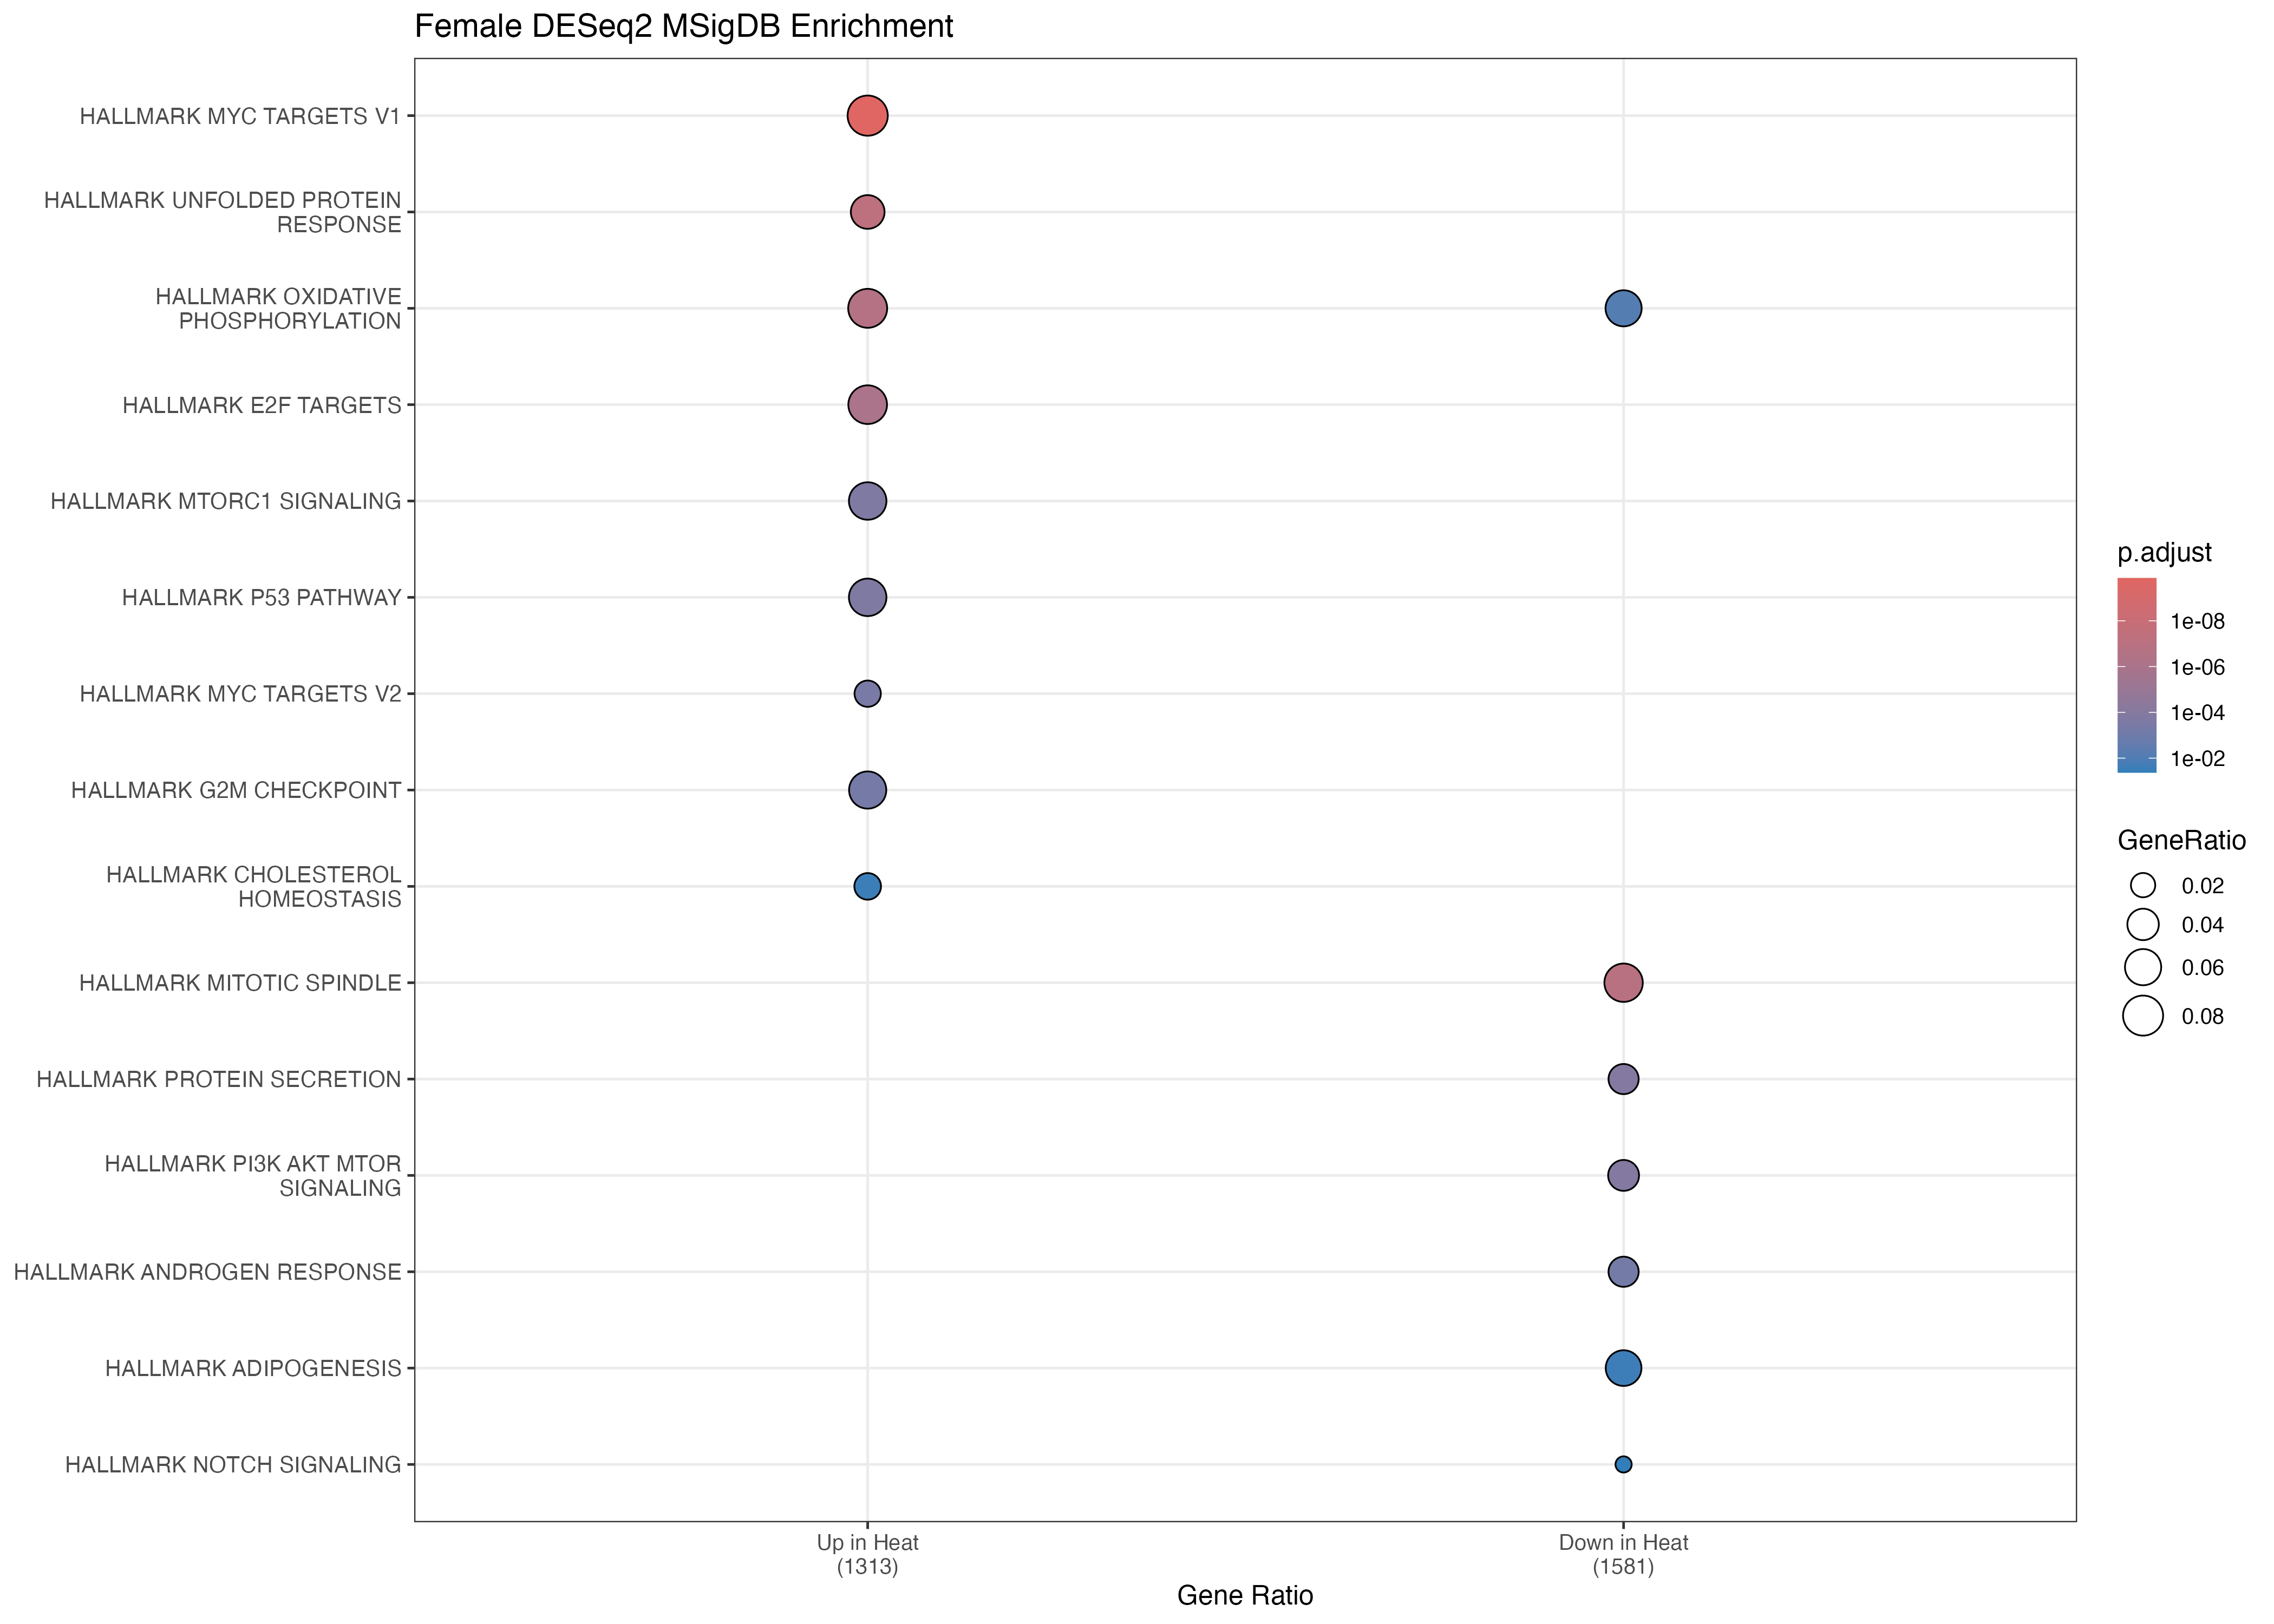

Source data for this figure (header and first rows):
Cluster, ID, Description, GeneRatio, BgRatio, RichFactor, FoldEnrichment, zScore, pvalue, p.adjust, qvalue, geneID, Count
activated, HALLMARK_MYC_TARGETS_V1, HALLMARK_MYC_TARGETS_V1, 106/1313, 200/4384, 0.53, 1.77, 7.284, 2.76279595157358e-12, 1.38139797578679e-10, 1.38139797578679e-10, EIF4A1/MRPL23/EEF1B2/RPL6/RPL22/PRPF31/C…, 106
activated, HALLMARK_UNFOLDED_PROTEIN_RESPONSE, HALLMARK_UNFOLDED_PROTEIN_RESPONSE, 64/1313, 113/4384, 0.5664, 1.891, 6.274, 2.09703463502884e-09, 5.2425865875721e-08, 5.2425865875721e-08, EIF4A1/DDIT4/H2AX/EXOSC10/SLC7A5/RRP9/EI…, 64
activated, HALLMARK_OXIDATIVE_PHOSPHORYLATION, HALLMARK_OXIDATIVE_PHOSPHORYLATION, 97/1313, 200/4384, 0.485, 1.619, 5.862, 1.30767964957149e-08, 2.17946608261915e-07, 2.17946608261915e-07, ATP5F1E/ATP5PD/ACAA2/MTRF1/SDHC/ATP6V0C/…, 97
activated, HALLMARK_E2F_TARGETS, HALLMARK_E2F_TARGETS, 95/1313, 200/4384, 0.475, 1.586, 5.546, 6.8358101916042e-08, 8.54476273950525e-07, 8.54476273950525e-07, IPO7/TUBB/RAD51AP1/NASP/DNMT1/ORC6/H2AX/…, 95
activated, HALLMARK_MTORC1_SIGNALING, HALLMARK_MTORC1_SIGNALING, 87/1313, 200/4384, 0.435, 1.452, 4.282, 2.24806246352563e-05, 0.0001873, 0.0001873, CTH/SLC6A6/NUFIP1/DDIT4/PSPH/COPS5/SLC37…, 87
activated, HALLMARK_P53_PATHWAY, HALLMARK_P53_PATHWAY, 87/1313, 200/4384, 0.435, 1.452, 4.282, 2.24806246352563e-05, 0.0001873, 0.0001873, PIDD1/TOB1/DDIT4/RRP8/FAS/HMOX1/RPS12/IE…, 87
activated, HALLMARK_MYC_TARGETS_V2, HALLMARK_MYC_TARGETS_V2, 32/1313, 58/4384, 0.5517, 1.842, 4.221, 4.92041244569279e-05, 0.0003515, 0.0003515, WDR43/TCOF1/RABEPK/RRP9/NPM1/SUPV3L1/BYS…, 32
activated, HALLMARK_G2M_CHECKPOINT, HALLMARK_G2M_CHECKPOINT, 85/1313, 200/4384, 0.425, 1.419, 3.966, 7.80147169775566e-05, 0.0004876, 0.0004876, LIG3/SRSF10/NASP/CDC6/ORC6/H2AX/NCL/GSPT…, 85
activated, HALLMARK_CHOLESTEROL_HOMEOSTASIS, HALLMARK_CHOLESTEROL_HOMEOSTASIS, 33/1313, 74/4384, 0.4459, 1.489, 2.774, 0.005071, 0.02817, 0.02817, PMVK/ETHE1/SC5D/CLU/TM7SF2/HSD17B7/NSDHL…, 33
suppressed, HALLMARK_MITOTIC_SPINDLE, HALLMARK_MITOTIC_SPINDLE, 112/1581, 199/4384, 0.5628, 1.561, 6.079, 2.20951385361037e-09, 1.10475692680518e-07, 1.10475692680518e-07, CLASP1/PALLD/ESPL1/NCK2/GSN/CLIP2/RAB3GA…, 112
suppressed, HALLMARK_PROTEIN_SECRETION, HALLMARK_PROTEIN_SECRETION, 56/1581, 96/4384, 0.5833, 1.618, 4.594, 5.88743216964231e-06, 0.0001144, 0.0001144, CLTC/ZW10/ARFIP1/RER1/TSG101/STX7/KIF1B/…, 56
suppressed, HALLMARK_PI3K_AKT_MTOR_SIGNALING, HALLMARK_PI3K_AKT_MTOR_SIGNALING, 60/1581, 105/4384, 0.5714, 1.585, 4.553, 6.86600096591208e-06, 0.0001144, 0.0001144, CLTC/RIPK1/YWHAB/PLCG1/RPS6KA1/CAB39L/CS…, 60
suppressed, HALLMARK_ANDROGEN_RESPONSE, HALLMARK_ANDROGEN_RESPONSE, 56/1581, 101/4384, 0.5545, 1.537, 4.104, 4.5773967729227e-05, 0.0005722, 0.0005722, TARP/ELK4/DBI/PIAS1/CENPN/GPD1L/XRCC5/PT…, 56
suppressed, HALLMARK_OXIDATIVE_PHOSPHORYLATION, HALLMARK_OXIDATIVE_PHOSPHORYLATION, 94/1581, 200/4384, 0.47, 1.303, 3.297, 0.0007477, 0.007477, 0.007477, IMMT/COX7A2/ISCA1/TIMM50/COX17/NDUFA6/MT…, 94
suppressed, HALLMARK_ADIPOGENESIS, HALLMARK_ADIPOGENESIS, 91/1581, 200/4384, 0.455, 1.262, 2.845, 0.003114, 0.02595, 0.02595, APLP2/IMMT/SAMM50/FZD4/G3BP2/COQ9/SLC19A…, 91
suppressed, HALLMARK_NOTCH_SIGNALING, HALLMARK_NOTCH_SIGNALING, 19/1581, 32/4384, 0.5938, 1.646, 2.756, 0.005919, 0.04228, 0.04228, ST3GAL6/JAG1/SKP1/ARRB1/NOTCH1/TCF7L2/DT…, 19
